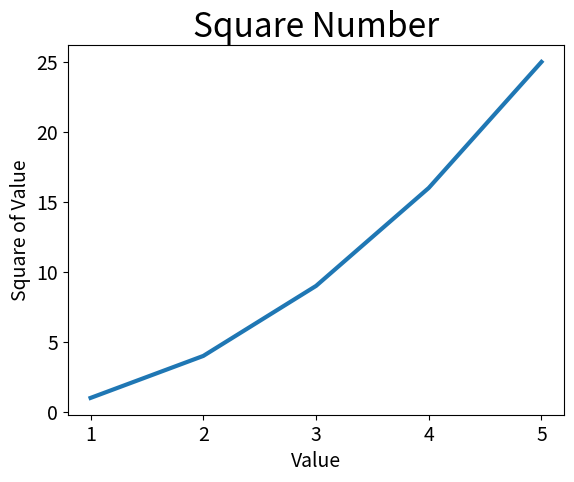

Source code (Python):
import matplotlib.pylab as plt

input_values = [1, 2, 3, 4, 5]
squares = [1, 4, 9, 16, 25]
plt.plot(input_values, squares, linewidth=3)
# plt.plot(squares, linewidth=5)

# 设置图标标题,并给坐标轴加上标签
plt.title("Square Number", fontsize=24)
plt.xlabel("Value", fontsize=14)
plt.ylabel("Square of Value", fontsize=14)


# 设置刻度标记大小
plt.tick_params(axis='both', labelsize=14)
plt.show()
